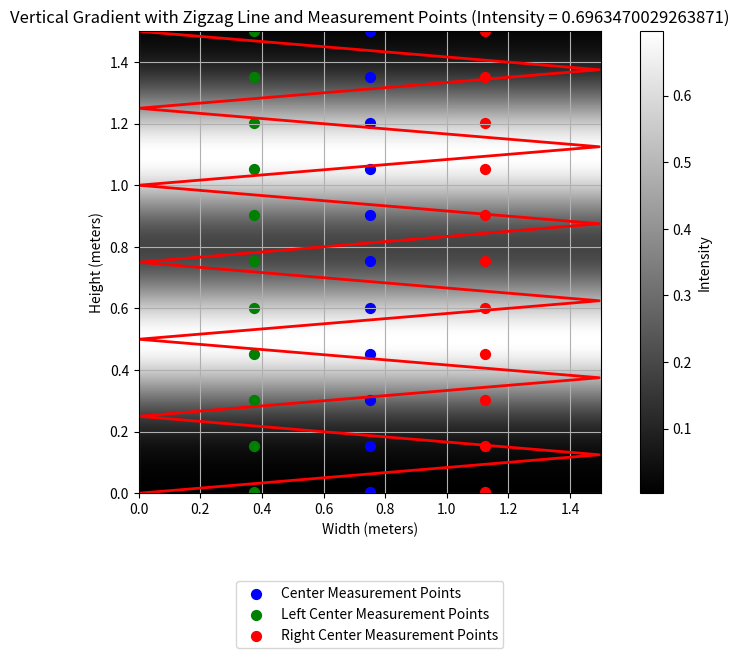

This figure's Python source:
import os
import pandas as pd
import numpy as np
import matplotlib.pyplot as plt

NUM_SAMPLES = 100
NUM_LEVELS = 12
NUM_MEASUREMENTS = 11

# Define dimensions and resolution
height_m, width_m = 1.5, 1.5
height_px, width_px = 300, 300
fading_distance = 0.15  # meters

# Convert fading distance and light source heights to pixels
fading_distance_px = fading_distance / height_m * height_px

# Generate the zigzag path

y_positions = np.linspace(0, height_px, NUM_LEVELS + 1).astype(int)
x_positions = np.zeros_like(y_positions)
x_positions[1::2] = width_px - 1
x_positions[0::2] = 0

# Define measurement points
measurement_y_positions = np.linspace(0, height_px - 1, NUM_MEASUREMENTS)

# Measurement points at center, left center, and right center
center_x = width_px // 2
left_x = width_px // 4
right_x = 3 * width_px // 4

measurement_x_positions_center = center_x * np.ones_like(
    measurement_y_positions, dtype=int
)
measurement_x_positions_left = left_x * np.ones_like(measurement_y_positions, dtype=int)
measurement_x_positions_right = right_x * np.ones_like(
    measurement_y_positions, dtype=int
)

# Convert to meters for plotting
measurement_x_positions_center_m = measurement_x_positions_center / width_px * width_m
measurement_x_positions_left_m = measurement_x_positions_left / width_px * width_m
measurement_x_positions_right_m = measurement_x_positions_right / width_px * width_m
measurement_y_positions_m = height_m - measurement_y_positions / height_px * height_m


# Function to calculate gradient image and measurements
def calculate_measurements(intensity_light_sources):
    # Create the gradient image
    gradient_image = np.zeros((height_px, width_px))

    light_source1_y = int(0.4 / height_m * height_px)
    light_source2_y = int(1.0 / height_m * height_px)
    light_source1_y = np.full(height_px, light_source1_y)
    light_source2_y = np.full(height_px, light_source2_y)

    # Calculate distances and intensities
    y_indices = np.arange(height_px)
    distance1_y = np.abs(y_indices[:, None] - light_source1_y[None, :])
    distance2_y = np.abs(y_indices[:, None] - light_source2_y[None, :])

    intensity1_y = intensity_light_sources * np.exp(
        -0.5 * (distance1_y / fading_distance_px) ** 2
    )
    intensity2_y = intensity_light_sources * np.exp(
        -0.5 * (distance2_y / fading_distance_px) ** 2
    )

    gradient_image = np.clip(intensity1_y + intensity2_y, 0, 1)

    # Convert measurement positions from meters to pixels
    measurement_x_positions_center_px = (
        measurement_x_positions_center_m / width_m
    ) * width_px
    measurement_x_positions_left_px = (
        measurement_x_positions_left_m / width_m
    ) * width_px
    measurement_x_positions_right_px = (
        measurement_x_positions_right_m / width_m
    ) * width_px
    measurement_y_positions_px = (
        (height_m - measurement_y_positions_m) / height_m * height_px
    )

    left = [int(x) for x in measurement_x_positions_left_px][0]
    middle = [int(x) for x in measurement_x_positions_center_px][0]
    right = [int(x) for x in measurement_x_positions_right_px][0]

    samples = []
    for a in [left, middle, right]:
        for y in measurement_y_positions_px:
            b = int(y)
            samples.append(gradient_image[a][b])

    return gradient_image, np.array(samples)


# Light source intensities to test
# intensities = np.linspace(0.1, 2.0, NUM_SAMPLES)
intensities = np.random.uniform(0.1, 2.0, NUM_SAMPLES)


# Create dataset
data = []

for intensity in intensities:
    gradient_image, measurements = calculate_measurements(intensity)
    avg_measurement = np.mean(measurements)
    measurements = np.round(measurements, 4)
    data.append(
        [np.round(intensity, 4)] + list(measurements) + [np.round(avg_measurement, 2)]
    )

# Convert data to DataFrame and save to CSV
columns = ["intensity"] + [f"m_{i+1}" for i in range(3 * NUM_MEASUREMENTS)] + ["m_avg"]
df = pd.DataFrame(data, columns=columns)

# Create the 'datasets' folder if it does not exist
if not os.path.exists("datasets"):
    os.makedirs("datasets")

# Save the DataFrame to a CSV file
csv_path = os.path.join("datasets", "light_source_measurements.csv")
df.to_csv(csv_path, index=False)

print(f"Dataset saved to {csv_path}")


# Plot and save image for the current intensity
plt.figure(figsize=(10, 6))
plt.imshow(
    gradient_image, cmap="gray", origin="upper", extent=[0, width_m, 0, height_m]
)
plt.colorbar(label="Intensity")
plt.title(
    f"Vertical Gradient with Zigzag Line and Measurement Points (Intensity = {intensity})"
)
plt.xlabel("Width (meters)")
plt.ylabel("Height (meters)")

# Plot zigzag line
plt.plot(
    x_positions / width_px * width_m,
    height_m - y_positions / height_px * height_m,
    "r-",
    linewidth=2,
)

# Plot measurement points
plt.scatter(
    measurement_x_positions_center_m,
    measurement_y_positions_m,
    color="blue",
    marker="o",
    s=50,
    label="Center Measurement Points",
)

plt.scatter(
    measurement_x_positions_left_m,
    measurement_y_positions_m,
    color="green",
    marker="o",
    s=50,
    label="Left Center Measurement Points",
)

plt.scatter(
    measurement_x_positions_right_m,
    measurement_y_positions_m,
    color="red",
    marker="o",
    s=50,
    label="Right Center Measurement Points",
)

plt.grid(True)
plt.legend(loc="lower center", bbox_to_anchor=(0.5, -0.35))

# Create the 'images' folder if it does not exist
if not os.path.exists("images"):
    os.makedirs("images")

# Save the figure to the 'images' folder
image_path = os.path.join(
    "images", f"gradient_with_zigzag_line_and_measurements_{intensity}.png"
)
plt.savefig(image_path, bbox_inches="tight")
plt.close()  # Close the figure to free up memory

print(f"Image saved to {image_path}")
